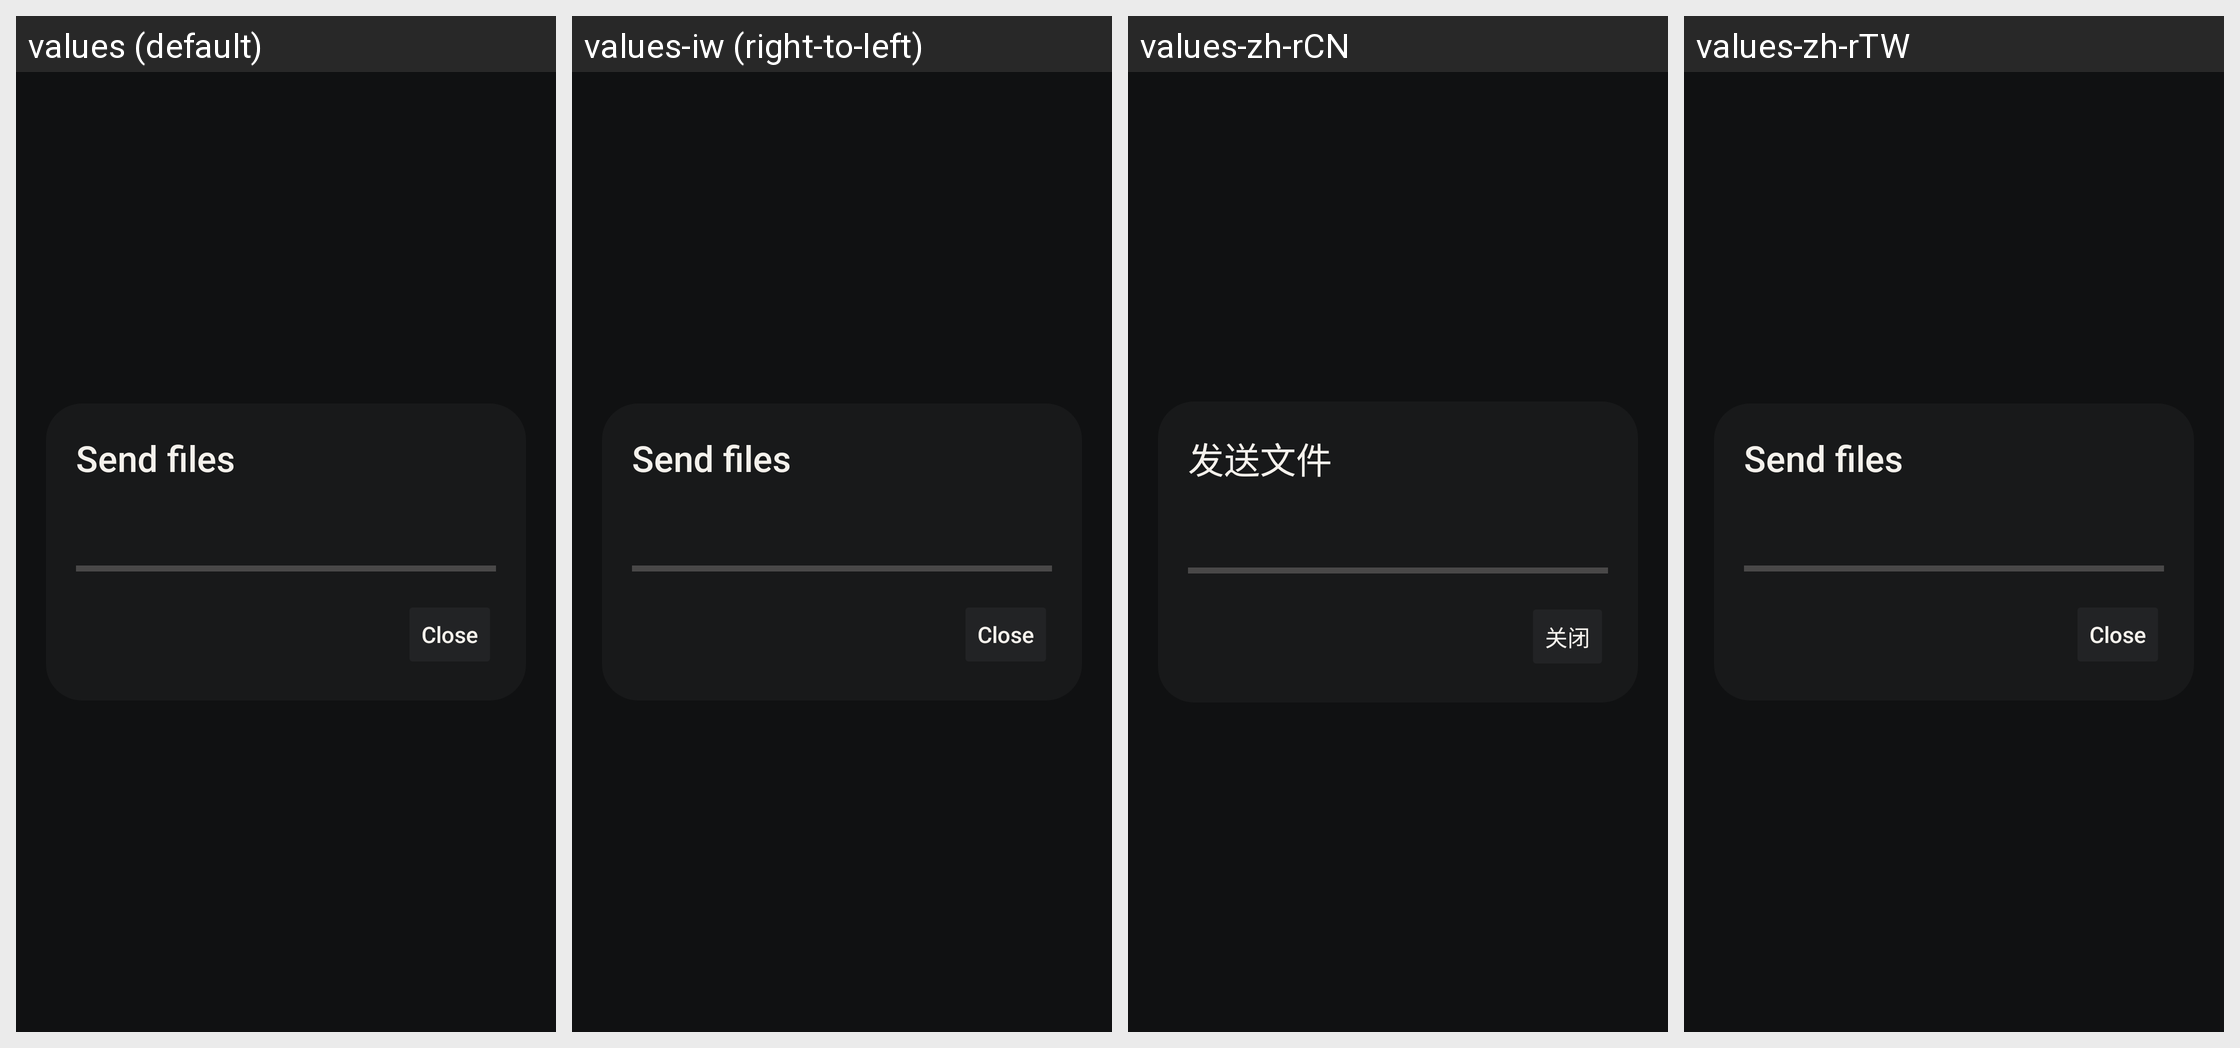

The Android screen above is rendered under several locales of the same app. Produce the string resources it draws, with the default and per-locale values.
Android screen res/layout/activity_file_transfer.xml rendered under 4 locales, left to right: values (default), values-iw (right-to-left), values-zh-rCN, values-zh-rTW. Device: Nexus 5 (rendered at 1080×1920; each locale shown at half size, 540×960, under a caption strip naming it); theme AppTheme.
Other locales in the repository, not shown: values-bg, values-cs, values-de, values-el, values-es, values-fr, values-hu, values-in, values-it, values-ja, values-ko, values-nb-rNO, values-nl, values-pl, values-pt, values-pt-rBR, values-ro, values-ru, values-sv, values-tr, values-uk, values-vi.
Strings drawn on this screen, with the default value and each locale's value (text and hints the layout hard-codes, and strings that could not be matched under every locale, appear in the picture but are not listed):

transfer_send_files
  values: Send files
  values-iw: Send files  [not translated; the default value is used]
  values-zh-rCN: 发送文件
  values-zh-rTW: Send files  [not translated; the default value is used]

transfer_close
  values: Close
  values-iw: Close  [not translated; the default value is used]
  values-zh-rCN: 关闭
  values-zh-rTW: Close  [not translated; the default value is used]
